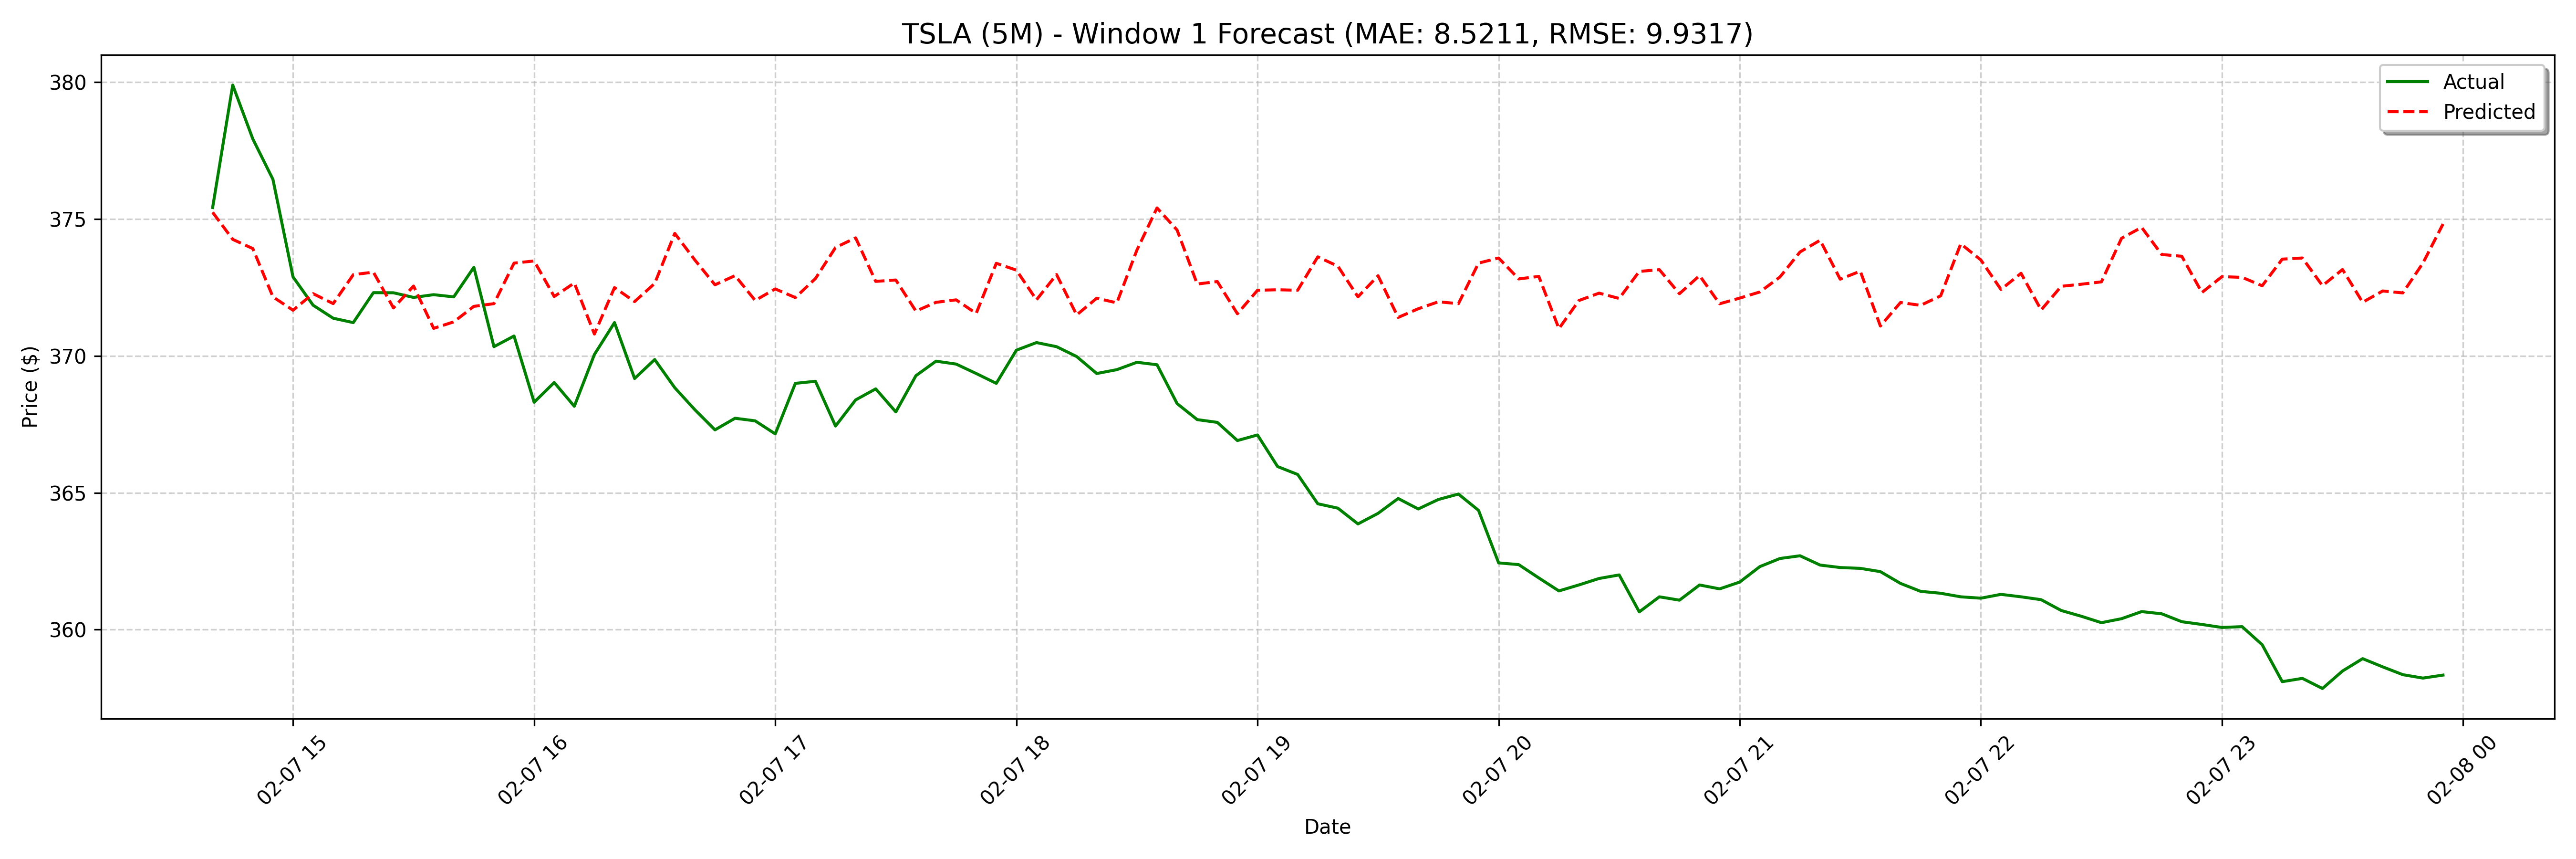

Source data for this figure (header and first rows):
date, actual, forecast
2025-02-07 14:40:00, 375.4, 375.2
2025-02-07 14:45:00, 379.9, 374.3
2025-02-07 14:50:00, 377.9, 373.9
2025-02-07 14:55:00, 376.5, 372.2
2025-02-07 15:00:00, 372.9, 371.7
2025-02-07 15:05:00, 371.9, 372.3
2025-02-07 15:10:00, 371.4, 371.9
2025-02-07 15:15:00, 371.2, 373
2025-02-07 15:20:00, 372.3, 373.1
2025-02-07 15:25:00, 372.3, 371.8
2025-02-07 15:30:00, 372.1, 372.6
2025-02-07 15:35:00, 372.2, 371
2025-02-07 15:40:00, 372.2, 371.2
2025-02-07 15:45:00, 373.2, 371.8
2025-02-07 15:50:00, 370.3, 371.9
2025-02-07 15:55:00, 370.7, 373.4
2025-02-07 16:00:00, 368.3, 373.5
2025-02-07 16:05:00, 369, 372.2
2025-02-07 16:10:00, 368.2, 372.7
2025-02-07 16:15:00, 370.1, 370.8
2025-02-07 16:20:00, 371.2, 372.5
2025-02-07 16:25:00, 369.2, 372
2025-02-07 16:30:00, 369.9, 372.7
2025-02-07 16:35:00, 368.8, 374.5
2025-02-07 16:40:00, 368, 373.5
2025-02-07 16:45:00, 367.3, 372.6
2025-02-07 16:50:00, 367.7, 372.9
2025-02-07 16:55:00, 367.6, 372
2025-02-07 17:00:00, 367.2, 372.4
2025-02-07 17:05:00, 369.0, 372.1
2025-02-07 17:10:00, 369.1, 372.8
2025-02-07 17:15:00, 367.4, 374
2025-02-07 17:20:00, 368.4, 374.3
2025-02-07 17:25:00, 368.8, 372.7
2025-02-07 17:30:00, 368, 372.8
2025-02-07 17:35:00, 369.3, 371.6
2025-02-07 17:40:00, 369.8, 372
2025-02-07 17:45:00, 369.7, 372.1
2025-02-07 17:50:00, 369.4, 371.6
2025-02-07 17:55:00, 369.0, 373.4
2025-02-07 18:00:00, 370.2, 373.1
2025-02-07 18:05:00, 370.5, 372.1
2025-02-07 18:10:00, 370.3, 373
2025-02-07 18:15:00, 370, 371.5
2025-02-07 18:20:00, 369.4, 372.1
2025-02-07 18:25:00, 369.5, 371.9
2025-02-07 18:30:00, 369.8, 373.9
2025-02-07 18:35:00, 369.7, 375.4
2025-02-07 18:40:00, 368.3, 374.6
2025-02-07 18:45:00, 367.7, 372.6
2025-02-07 18:50:00, 367.6, 372.7
2025-02-07 18:55:00, 366.9, 371.5
2025-02-07 19:00:00, 367.1, 372.4
2025-02-07 19:05:00, 366, 372.4
2025-02-07 19:10:00, 365.7, 372.4
2025-02-07 19:15:00, 364.6, 373.6
2025-02-07 19:20:00, 364.4, 373.3
2025-02-07 19:25:00, 363.9, 372.2
2025-02-07 19:30:00, 364.2, 372.9
2025-02-07 19:35:00, 364.8, 371.4
... 68 more rows
